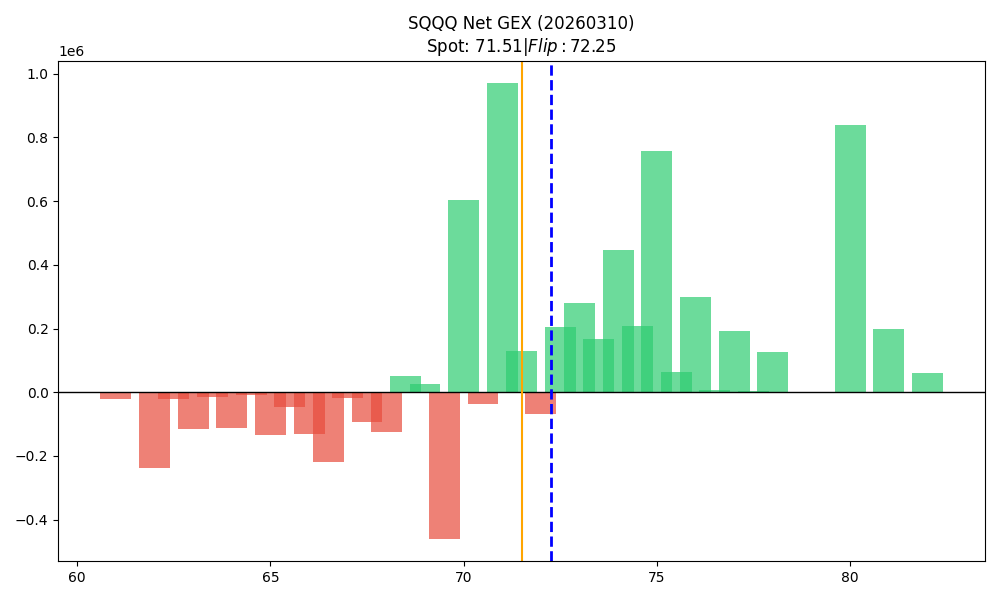

The file beside this chart, header and first rows:
strike, call_gex, put_gex, call_dex, put_dex, net_greek_delta, net_gex
61.0, 0.0, 22031, 407607, -133815, 0.1325, -22031
61.5, 0.0, 449.1, 21453, -2706, 0.3745, -449.1
62.0, 1570, 238248, 3836365, -1520396, 0.1217, -236678
62.5, 661.5, 21079, 153056, -169032, -0.01134, -20418
63.0, 39659, 156382, 2555518, -952690, 0.1274, -116724
63.5, 0.0, 14361, 0.0, -95405, -0.115, -14361
64.0, 6611, 117801, 333410, -737418, -0.05391, -111190
64.5, 323.2, 8473, 347694, -37616, 0.4015, -8150
65.0, 172039, 306267, 7257429, -2269573, 0.2293, -134227
65.5, 185.9, 46471, 98854, -239433, -0.07175, -46286
66.0, 132202, 263053, 4033589, -2581344, 0.08915, -130851
66.5, 608.6, 220523, 1962012, -1033531, 0.1002, -219915
67.0, 145867, 163362, 4188855, -1183441, 0.2682, -17496
67.5, 66469, 158967, 1868041, -1398026, 0.06148, -92498
68.0, 320062, 444756, 7512472, -3653593, 0.159, -124693
68.5, 72559, 20607, 1488405, -159891, 0.5293, 51952
69.0, 497687, 473289, 11515186, -5005513, 0.1984, 24398
69.5, 104306, 563505, 2301712, -4861828, -0.1327, -459199
70.0, 988391, 385886, 20701230, -3925410, 0.3883, 602505
70.5, 120072, 158087, 2374211, -1400381, 0.1246, -38015
71.0, 1037308, 67181, 16868370, -926706, 0.5525, 970128
71.5, 142430, 12956, 2362301, -157928, 0.5172, 129474
72.0, 596609, 663966, 11119769, -7789593, 0.08762, -67357
72.5, 233309, 27227, 4326219, -366727, 0.4688, 206081
73.0, 305356, 23698, 6352358, -364212, 0.4894, 281658
73.5, 186620, 20922, 2964842, -335087, 0.4208, 165699
74.0, 493911, 47304, 8425604, -878436, 0.42, 446607
74.5, 218340, 9685, 2869395, -151410, 0.4477, 208655
75.0, 1069865, 313149, 17165477, -5941245, 0.2399, 756717
75.5, 66843, 3540, 864894, -80975, 0.3874, 63303
76.0, 344678, 44191, 4938439, -839690, 0.3319, 300487
76.5, 7097, 304.6, 142771, -7320, 0.4305, 6792
77.0, 292798, 101022, 4363140, -2093263, 0.1648, 191776
77.5, 4123, 0.0, 73040, 0.0, 0.4441, 4123
78.0, 188500, 60773, 2796297, -1346174, 0.1597, 127727
79.0, 43762, 43402, 631482, -1058322, -0.1246, 359.7
80.0, 860418, 22001, 12425900, -551423, 0.3479, 838417
81.0, 201154, 3207, 4707729, -85638, 0.4112, 197948
82.0, 60753, 489.1, 648916, -13889, 0.2819, 60264
